Dataset: data (GitHub, Sabbir256/paddy-leaf-disease). Classes: bacterial leaf blight, brown spot, leaf smut.

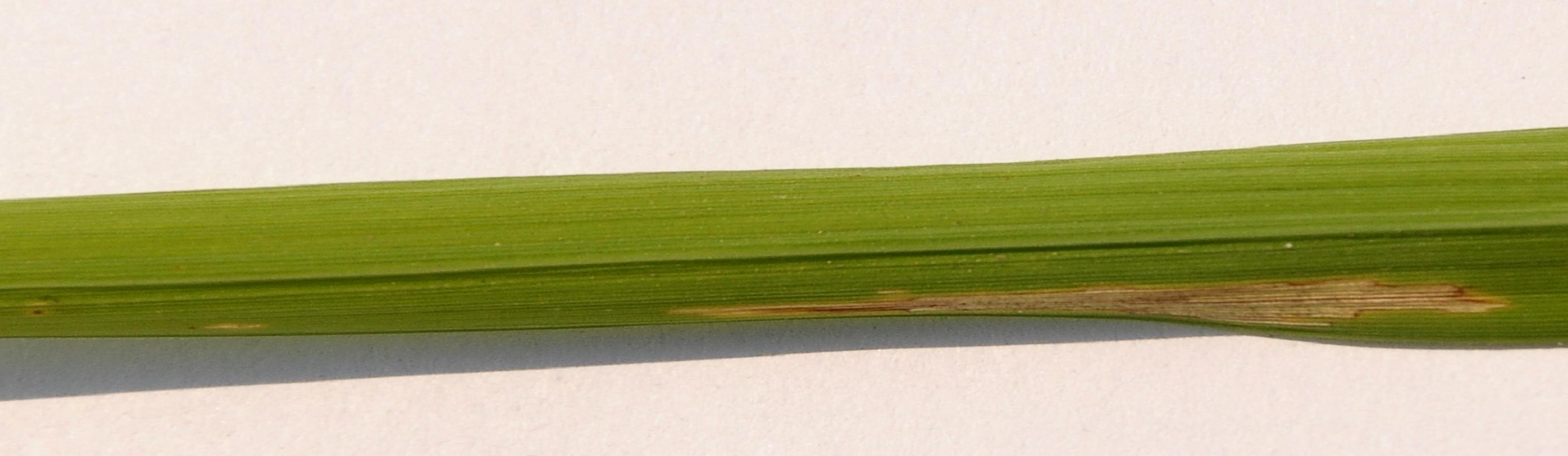
Label: bacterial leaf blight

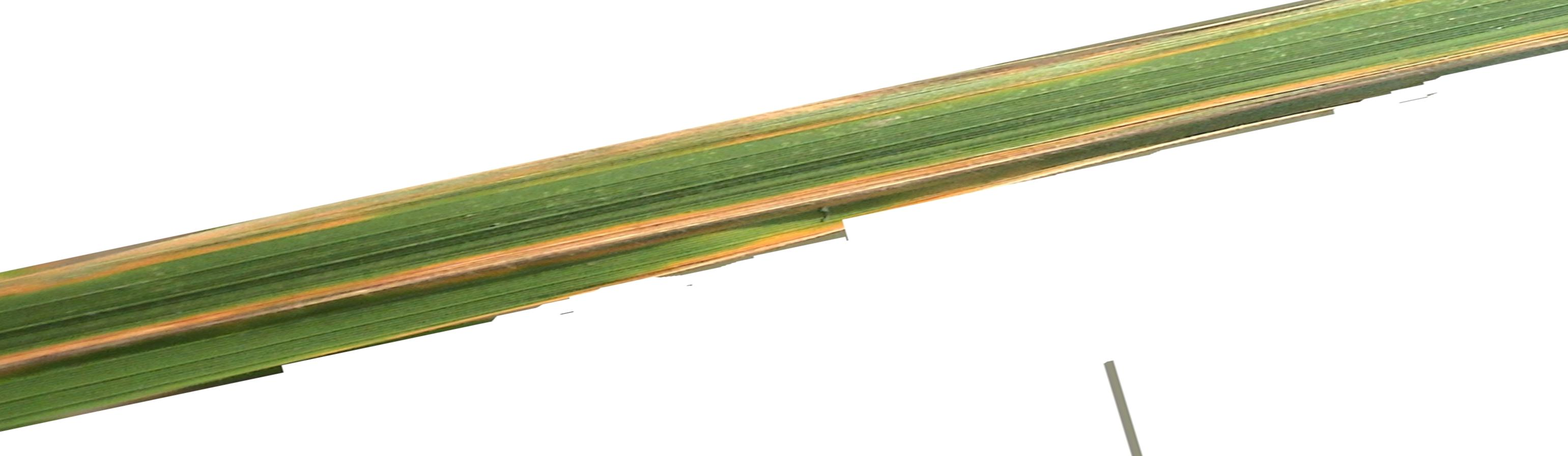
Label: bacterial leaf blight

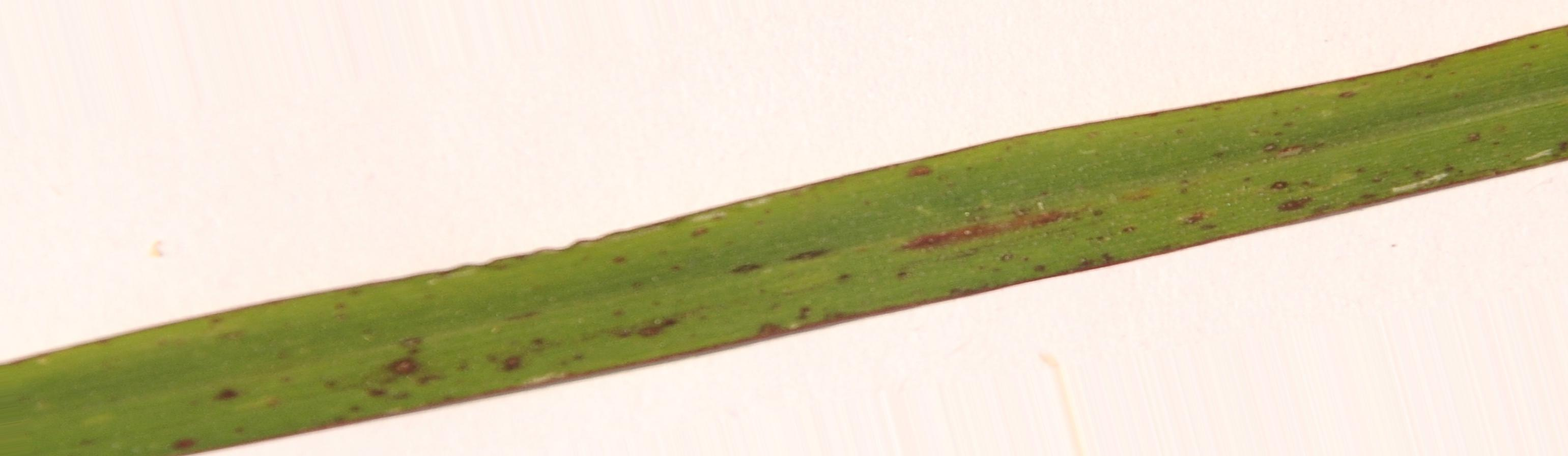
Label: leaf smut

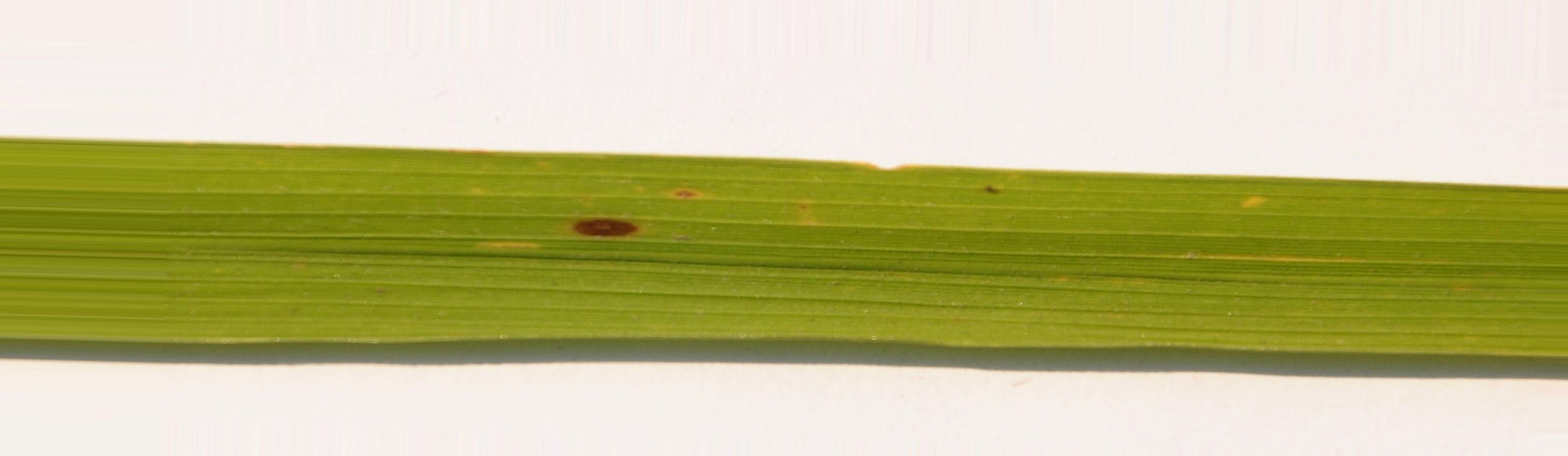
Label: brown spot

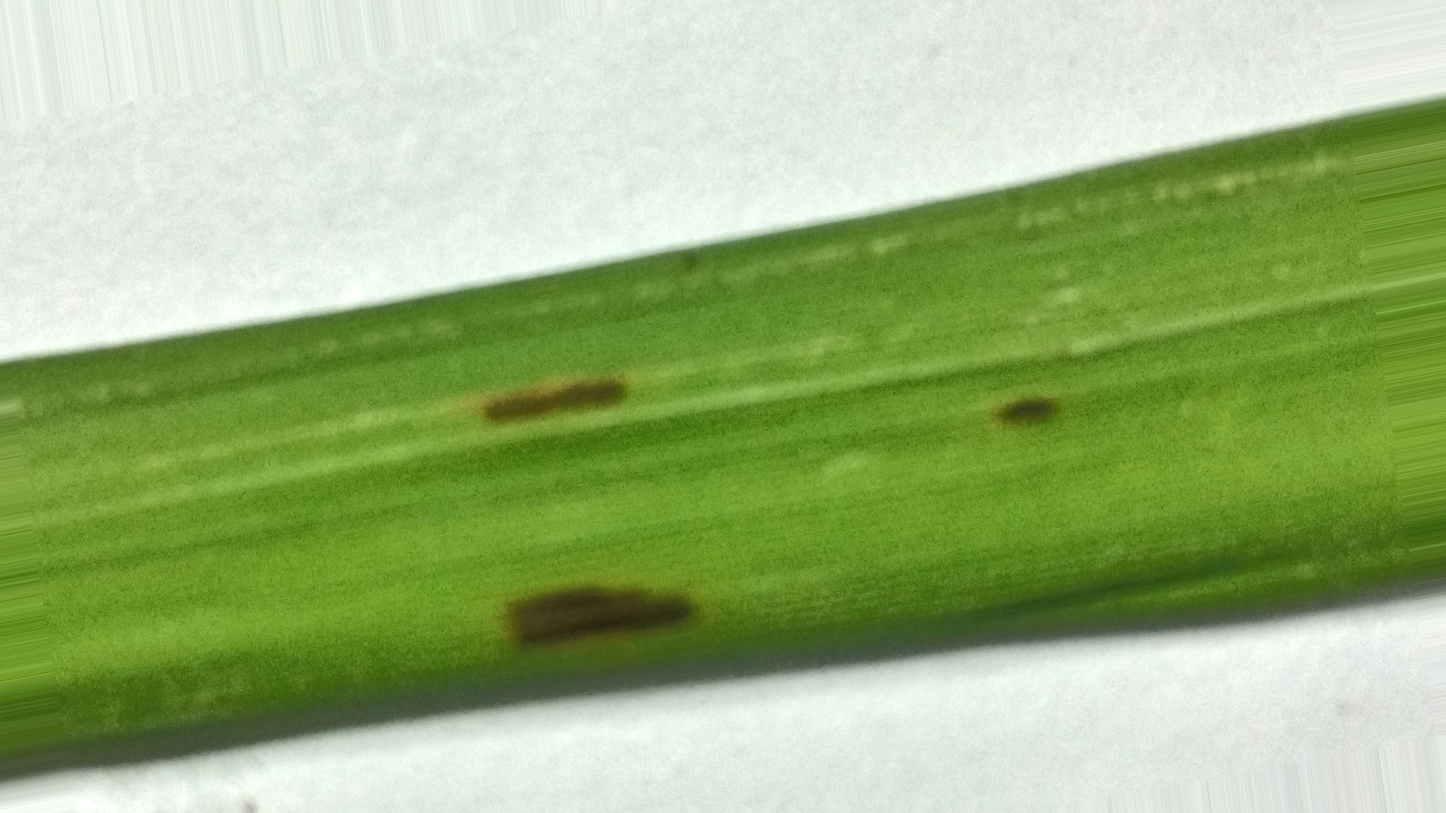
Label: leaf smut

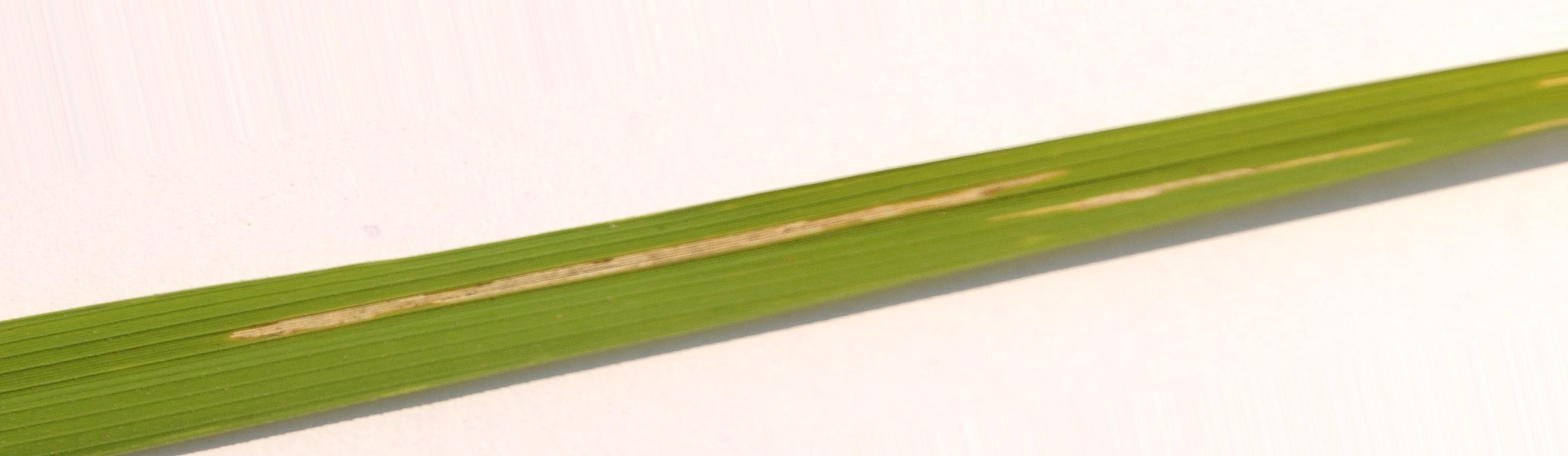
Label: bacterial leaf blight
